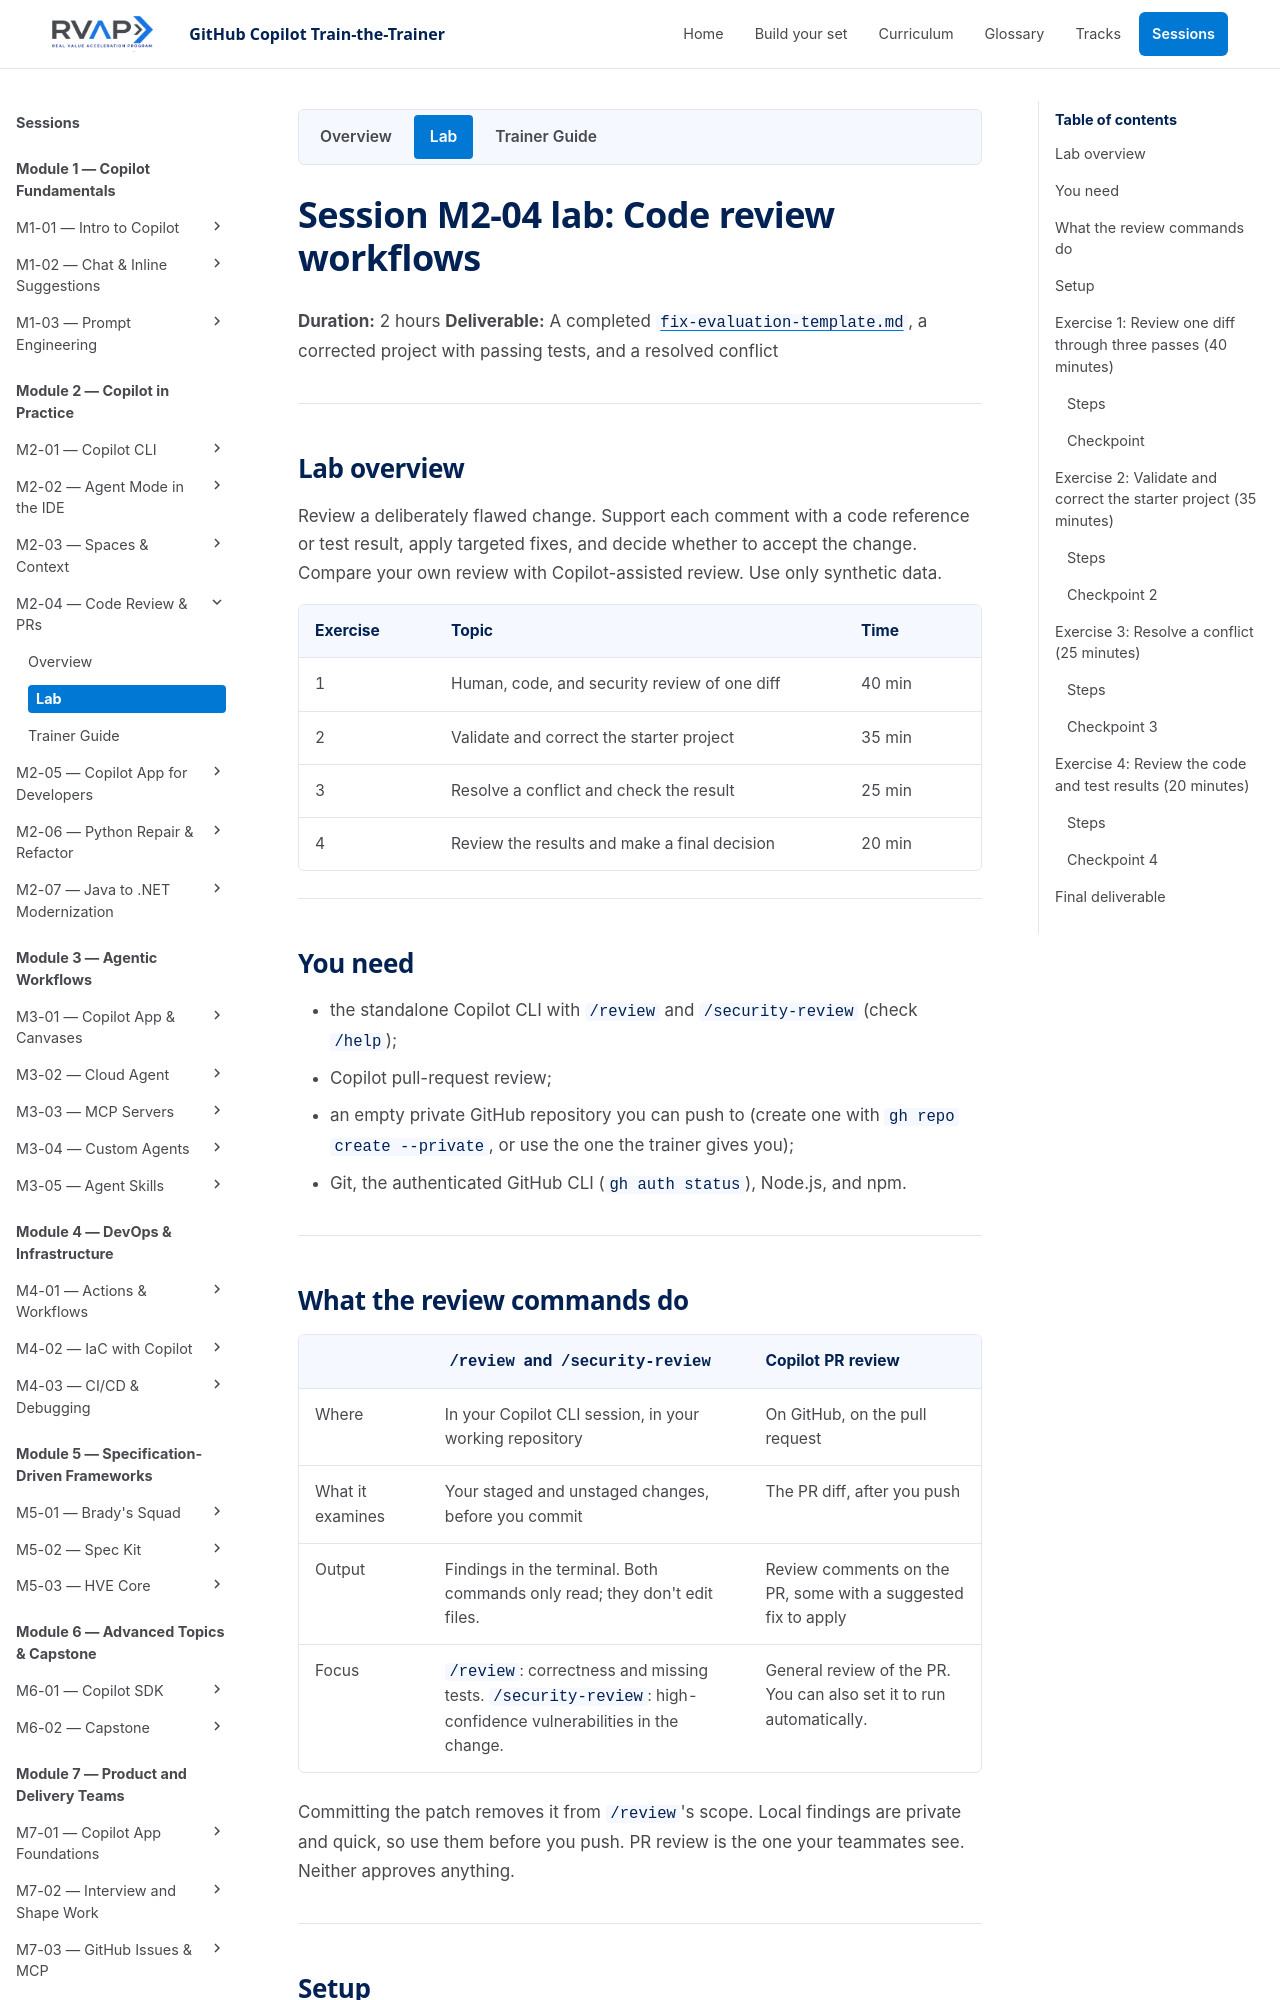

repository: microsoft/frontier-ghcp-ttt-rvas · page: previews/pr-24-7e1a05e645/sessions/session-m2-04-code-review-prs/lab/index.html · generator: mkdocs

# Session M2-04 lab: Code review workflows

**Duration:** 2 hours
**Deliverable:** A completed `fix-evaluation-template.md`, a corrected project with passing tests, and a resolved conflict

---

## Lab overview

Review a deliberately flawed change. Support each comment with a code reference
or test result, apply targeted fixes, and decide whether to accept the change.
Compare your own review with Copilot-assisted review. Use only synthetic data.

| Exercise | Topic | Time |
| --- | --- | --- |
| 1 | Human, code, and security review of one diff | 40 min |
| 2 | Validate and correct the starter project | 35 min |
| 3 | Resolve a conflict and check the result | 25 min |
| 4 | Review the results and make a final decision | 20 min |

---

## You need

- the standalone Copilot CLI with `/review` and `/security-review` (check `/help`);
- Copilot pull-request review;
- an empty private GitHub repository you can push to (create one with `gh repo create --private`, or use the one the trainer gives you);
- Git, the authenticated GitHub CLI (`gh auth status`), Node.js, and npm.

---

## What the review commands do

| | `/review` and `/security-review` | Copilot PR review |
| --- | --- | --- |
| Where | In your Copilot CLI session, in your working repository | On GitHub, on the pull request |
| What it examines | Your staged and unstaged changes, before you commit | The PR diff, after you push |
| Output | Findings in the terminal. Both commands only read; they don't edit files. | Review comments on the PR, some with a suggested fix to apply |
| Focus | `/review`: correctness and missing tests. `/security-review`: high-confidence vulnerabilities in the change. | General review of the PR. You can also set it to run automatically. |

Committing the patch removes it from `/review`'s scope. Local findings
are private and quick, so use them before you push. PR review is the one your
teammates see. Neither approves anything.

---
